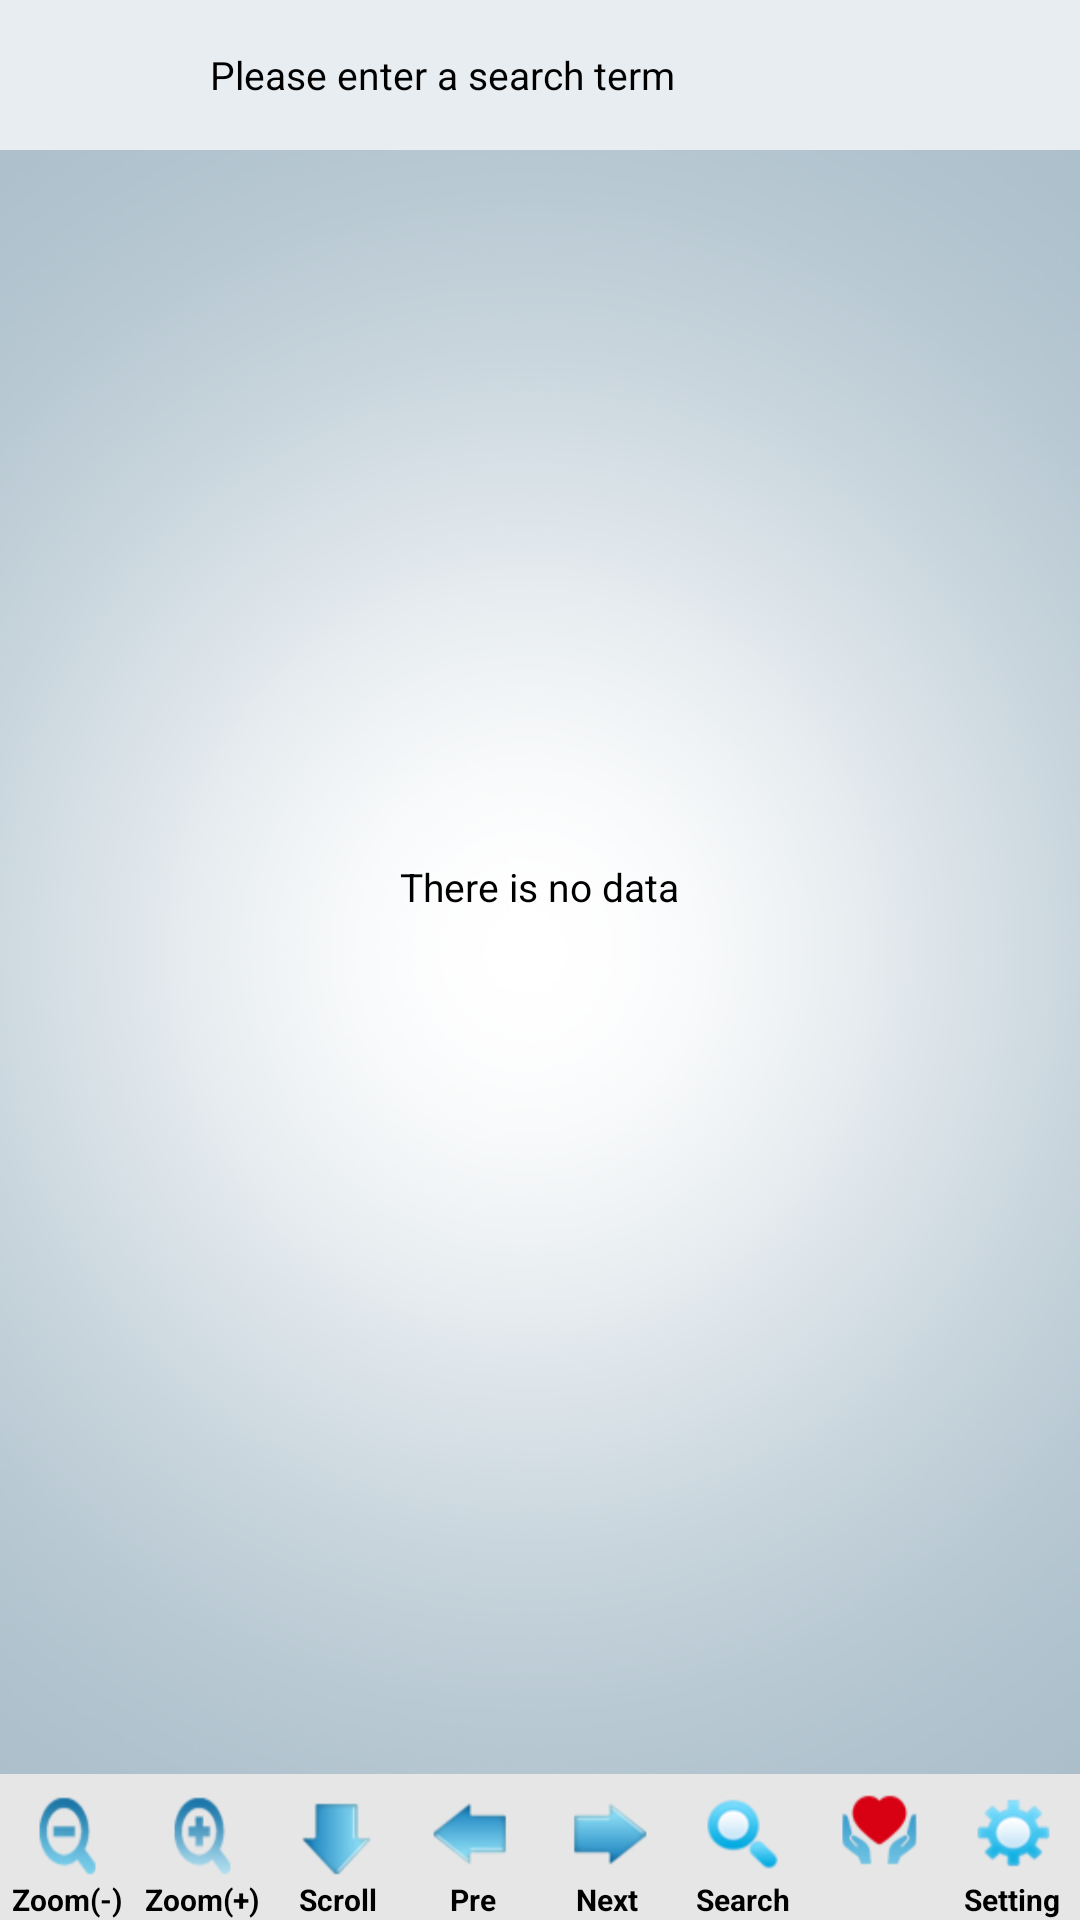

Layout XML and referenced resources for this Android screen:
<!-- AndroidManifest.xml: application theme Theme.Favorite -->
<!-- res/layout/search_activity.xml -->
<?xml version="1.0" encoding="utf-8"?>
<LinearLayout xmlns:android="http://schemas.android.com/apk/res/android"
    android:layout_width="fill_parent"
    android:layout_height="fill_parent"
    android:orientation="vertical"
    android:background="@drawable/background_gray">
		<LinearLayout 
			android:orientation="horizontal"
			android:layout_width="fill_parent"
			android:layout_height="50dip"
			android:gravity="center"
			android:background="#e8edf1">
			<EditText 
				android:id="@+id/edit_searcher"
				android:hint="@string/sub5_txt5"
				android:textSize="13sp"
				android:layout_width="0dip"
				android:layout_height="wrap_content"
				android:layout_weight="1"
				android:imeOptions="actionDone"
				android:paddingLeft="70dip"
				android:background="@drawable/bg_searcher_edit"/>
			<ImageButton 
	            android:id="@+id/bt_search_result"
	            android:layout_width="40dip"
	            android:layout_height="30dip"
	            android:layout_marginLeft="10dip"
	            android:background="@drawable/btn_bg_intent_search"/>
		</LinearLayout>
		<RelativeLayout
	        android:layout_width="fill_parent"
	        android:layout_height="0dip"
	        android:layout_weight="1">
		<LinearLayout
			 android:id="@+id/layout_listview_search"    
		     android:orientation="vertical" 
		     android:layout_width="fill_parent"
		     android:layout_height="fill_parent"
		     android:visibility="visible">
			<ListView
		        android:id="@+id/listview_search"
		        android:layout_width="fill_parent"
		        android:layout_height="wrap_content"
		        android:cacheColorHint="#00000000"/>
		</LinearLayout>
		<LinearLayout
	        android:id="@+id/layout_nodata"
			android:layout_width="fill_parent"
			android:layout_height="fill_parent"
			android:gravity="center"
			android:visibility="visible">
	        <TextView
	            android:id="@+id/txt_nodata"
	            android:text="@string/sub5_txt1"
		        android:layout_width="wrap_content"
		        android:layout_height="wrap_content"
		        android:textColor="#000000"
		        android:textSize="13sp"/>
    	</LinearLayout>
        <LinearLayout
                android:visibility="gone" 
                android:orientation="vertical"
                android:id="@+id/layout_progress" 
                android:layout_width="fill_parent" 
                android:layout_height="wrap_content" 
                android:layout_centerInParent="true" 
                android:layout_centerHorizontal="true"
                android:layout_centerVertical="true">
          <ProgressBar
                android:layout_gravity="center" 
                android:id="@android:id/progress"
                android:paddingLeft="10.0dip"
                android:paddingRight="10.0dip"
                android:layout_width="wrap_content" 
                android:layout_height="wrap_content" 
                style="?android:progressBarStyle" />
         </LinearLayout>      	
	</RelativeLayout>
	 <RelativeLayout 
          android:id="@+id/ad_layout"
          android:layout_width="fill_parent"
          android:layout_height="50dip" 
          android:layout_gravity="center_horizontal"> 
     </RelativeLayout>
     <LinearLayout android:gravity="bottom"
         android:layout_width="fill_parent" 
         android:layout_height="wrap_content">
        <include 
            layout="@layout/menu_bottom" />
    </LinearLayout>
</LinearLayout>
<!-- res/layout/menu_bottom.xml (included above) -->
<?xml version="1.0" encoding="utf-8"?>
<LinearLayout android:gravity="center" android:layout_gravity="center" android:orientation="horizontal" android:layout_width="fill_parent" android:background="@drawable/btn_bar_bg" android:layout_height="wrap_content"
  xmlns:android="http://schemas.android.com/apk/res/android">
  <Button android:id="@+id/Bottom_01" android:background="@drawable/bottom_btn_01" android:layout_width="0dip" android:layout_weight="1" android:layout_height="wrap_content" android:gravity="bottom|center" android:text="@string/txt_menu_bottom1" android:textColor="#000000" android:textSize="10sp" android:textStyle="bold" android:paddingTop="10dip"/>
  <Button android:id="@+id/Bottom_02" android:background="@drawable/bottom_btn_02" android:layout_width="0dip" android:layout_weight="1" android:layout_height="wrap_content" android:gravity="bottom|center" android:text="@string/txt_menu_bottom2" android:textColor="#000000" android:textSize="10sp" android:textStyle="bold" android:paddingTop="10dip"/>
  <Button android:id="@+id/Bottom_03" android:background="@drawable/bottom_btn_03" android:layout_width="0dip" android:layout_weight="1" android:layout_height="wrap_content" android:gravity="bottom|center" android:text="@string/txt_menu_bottom3" android:textColor="#000000" android:textSize="10sp" android:textStyle="bold" android:paddingTop="10dip"/>
  <Button android:id="@+id/Bottom_04" android:background="@drawable/bottom_btn_04" android:layout_width="0dip" android:layout_weight="1" android:layout_height="wrap_content" android:gravity="bottom|center" android:text="@string/txt_menu_bottom4" android:textColor="#000000" android:textSize="10sp" android:textStyle="bold" android:paddingTop="10dip"/>
  <Button android:id="@+id/Bottom_05" android:background="@drawable/bottom_btn_05" android:layout_width="0dip" android:layout_weight="1" android:layout_height="wrap_content" android:gravity="bottom|center" android:text="@string/txt_menu_bottom5" android:textColor="#000000" android:textSize="10sp" android:textStyle="bold" android:paddingTop="10dip"/>
  <Button android:id="@+id/Bottom_06" android:background="@drawable/bottom_btn_06" android:layout_width="0dip" android:layout_weight="1" android:layout_height="wrap_content" android:gravity="bottom|center" android:text="@string/txt_menu_bottom6" android:textColor="#000000" android:textSize="10sp" android:textStyle="bold" android:paddingTop="10dip"/>
  <Button android:id="@+id/Bottom_07" android:background="@drawable/bottom_btn_07" android:layout_width="0dip" android:layout_weight="1" android:layout_height="wrap_content" android:gravity="bottom|center" android:text="@string/txt_menu_bottom7" android:textColor="#000000" android:textSize="10sp" android:textStyle="bold" android:paddingTop="10dip"/>
  <Button android:id="@+id/Bottom_08" android:background="@drawable/bottom_btn_08" android:layout_width="0dip" android:layout_weight="1" android:layout_height="wrap_content" android:gravity="bottom|center" android:text="@string/txt_menu_bottom8" android:textColor="#000000" android:textSize="10sp" android:textStyle="bold" android:paddingTop="10dip"/>
</LinearLayout>
<!-- resources referenced by this layout -->
<resources>
  <!-- drawable bottom_btn_01 (drawable-hdpi) -->
  <?xml version="1.0" encoding="utf-8"?>
  <selector
    xmlns:android="http://schemas.android.com/apk/res/android">
      <item android:state_pressed="true" android:drawable="@drawable/btn_01_on" />
      <item android:state_enabled="true" android:drawable="@drawable/btn_01_off" />
  </selector>
  <!-- drawable bottom_btn_02 (drawable-hdpi) -->
  <?xml version="1.0" encoding="utf-8"?>
  <selector
    xmlns:android="http://schemas.android.com/apk/res/android">
      <item android:state_pressed="true" android:drawable="@drawable/btn_02_on" />
      <item android:state_enabled="true" android:drawable="@drawable/btn_02_off" />
  </selector>
  <!-- drawable bottom_btn_03 (drawable-hdpi) -->
  <?xml version="1.0" encoding="utf-8"?>
  <selector
    xmlns:android="http://schemas.android.com/apk/res/android">
      <item android:state_pressed="true" android:drawable="@drawable/btn_03_on" />
      <item android:state_enabled="true" android:drawable="@drawable/btn_03_off" />
  </selector>
  <!-- drawable bottom_btn_04 (drawable-hdpi) -->
  <?xml version="1.0" encoding="utf-8"?>
  <selector
    xmlns:android="http://schemas.android.com/apk/res/android">
      <item android:state_pressed="true" android:drawable="@drawable/btn_04_on" />
      <item android:state_enabled="true" android:drawable="@drawable/btn_04_off" />
  </selector>
  <!-- drawable bottom_btn_05 (drawable-hdpi) -->
  <?xml version="1.0" encoding="utf-8"?>
  <selector
    xmlns:android="http://schemas.android.com/apk/res/android">
      <item android:state_pressed="true" android:drawable="@drawable/btn_05_on" />
      <item android:state_enabled="true" android:drawable="@drawable/btn_05_off" />
  </selector>
  <!-- drawable bottom_btn_06 (drawable-hdpi) -->
  <?xml version="1.0" encoding="utf-8"?>
  <selector
    xmlns:android="http://schemas.android.com/apk/res/android">
      <item android:state_pressed="true" android:drawable="@drawable/btn_06_on" />
      <item android:state_enabled="true" android:drawable="@drawable/btn_06_off" />
  </selector>
  <!-- drawable bottom_btn_07 (drawable-hdpi) -->
  <?xml version="1.0" encoding="utf-8"?>
  <selector
    xmlns:android="http://schemas.android.com/apk/res/android">
      <item android:state_pressed="true" android:drawable="@drawable/btn_07_on" />
      <item android:state_enabled="true" android:drawable="@drawable/btn_07_off" />
  </selector>
  <!-- drawable bottom_btn_08 (drawable-hdpi) -->
  <?xml version="1.0" encoding="utf-8"?>
  <selector
    xmlns:android="http://schemas.android.com/apk/res/android">
      <item android:state_pressed="true" android:drawable="@drawable/btn_08_on" />
      <item android:state_enabled="true" android:drawable="@drawable/btn_08_off" />
  </selector>
  <!-- drawable btn_bar_bg: png bitmap (drawable-hdpi, 452 bytes) -->
  <string name="sub5_txt1">"There is no data"</string>
  <string name="sub5_txt5">"Please enter a search term"</string>
  <string name="txt_menu_bottom1">Zoom(-)</string>
  <string name="txt_menu_bottom2">Zoom(+)</string>
  <string name="txt_menu_bottom3">Scroll</string>
  <string name="txt_menu_bottom4">Pre</string>
  <string name="txt_menu_bottom5">Next</string>
  <string name="txt_menu_bottom6">Search</string>
  <string name="txt_menu_bottom7">""</string>
  <string name="txt_menu_bottom8">Setting</string>
  <!-- drawable btn_01_on: png bitmap (drawable-hdpi, 4765 bytes) -->
  <!-- drawable btn_02_on: png bitmap (drawable-hdpi, 4885 bytes) -->
  <!-- drawable btn_03_on: png bitmap (drawable-hdpi, 4129 bytes) -->
  <!-- drawable btn_04_on: png bitmap (drawable-hdpi, 4139 bytes) -->
  <!-- drawable btn_05_on: png bitmap (drawable-hdpi, 4195 bytes) -->
  <!-- drawable btn_06_on: png bitmap (drawable-hdpi, 4779 bytes) -->
  <!-- drawable btn_07_on: png bitmap (drawable-hdpi, 3492 bytes) -->
  <!-- drawable btn_07_off: png bitmap (drawable-hdpi, 3470 bytes) -->
  <!-- drawable btn_08_on: png bitmap (drawable-hdpi, 4911 bytes) -->
  <!-- drawable btn_08_off: png bitmap (drawable-hdpi, 3797 bytes) -->
</resources>
